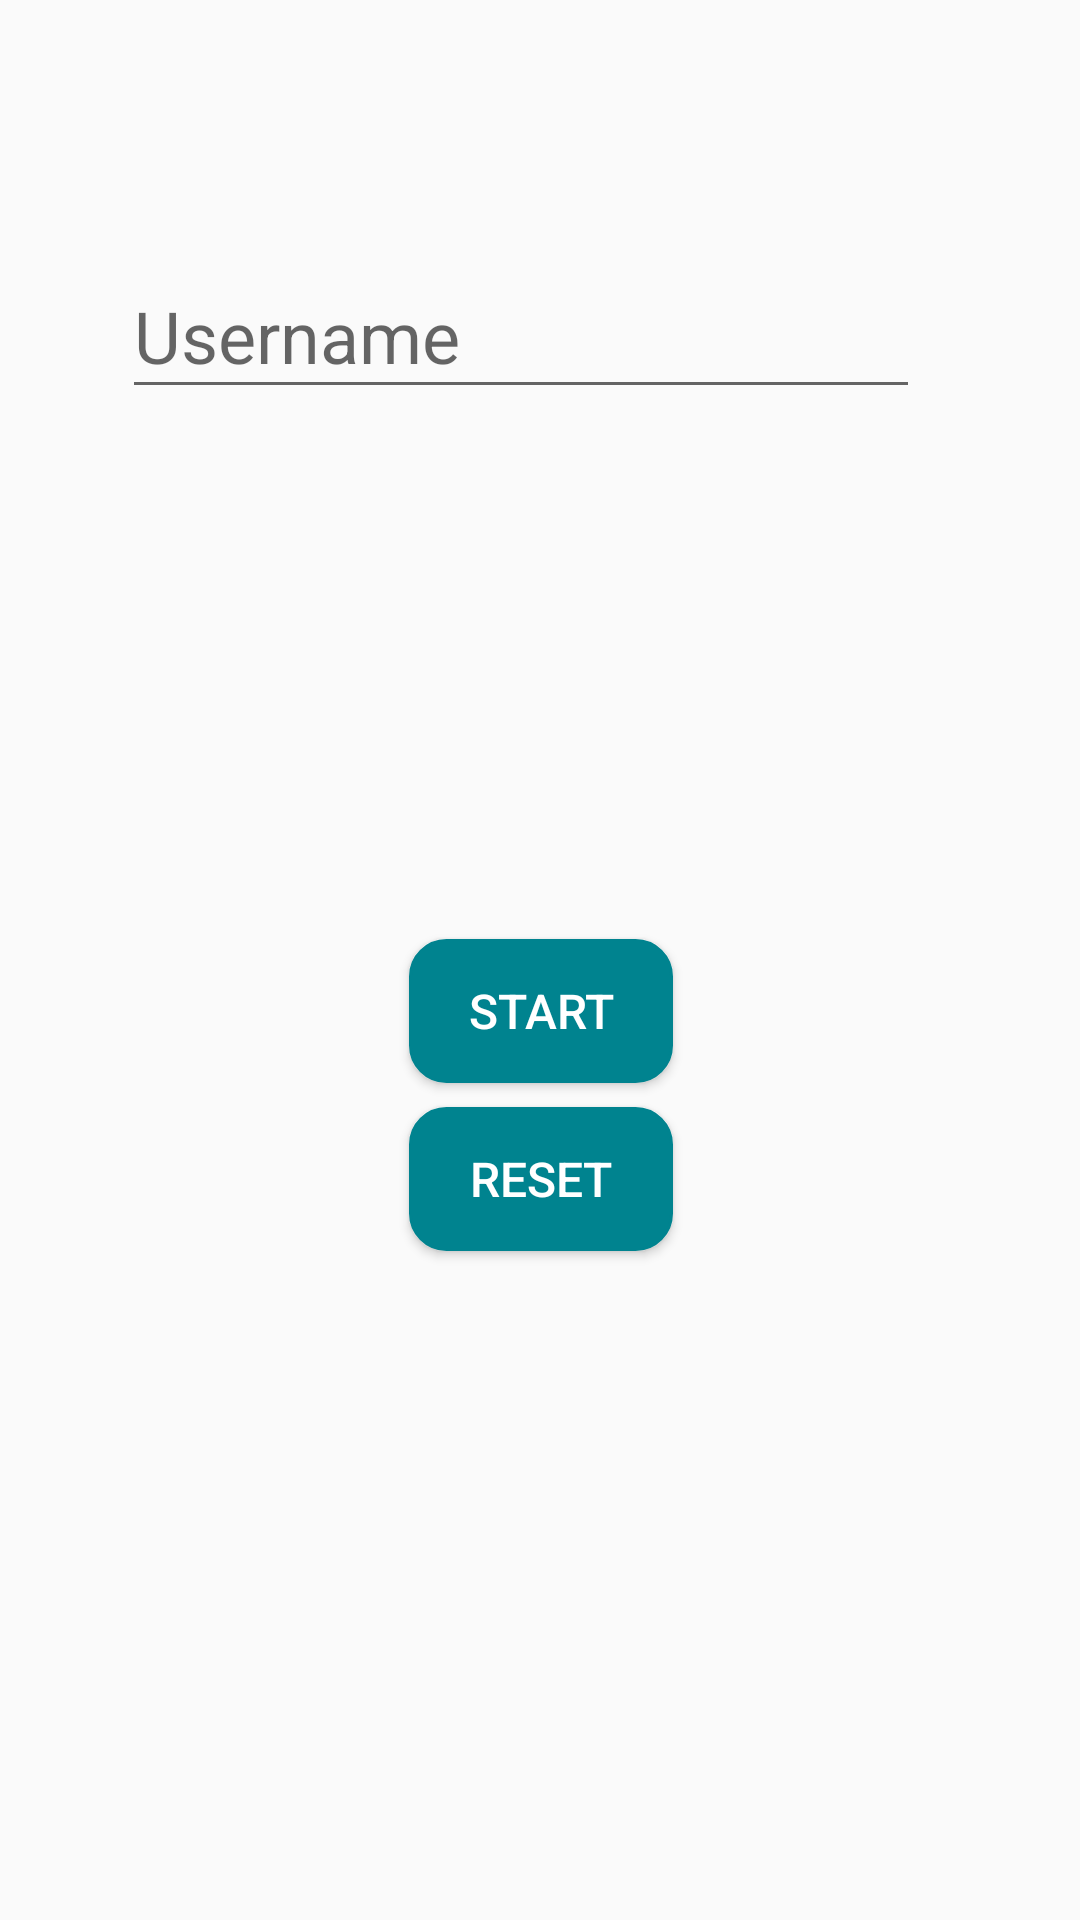

The Android layout XML behind this screen, and the referenced resources:
<!-- AndroidManifest.xml: application theme LightTheme -->
<!-- res/layout/fragment_single.xml -->
<?xml version="1.0" encoding="utf-8"?>
<RelativeLayout xmlns:android="http://schemas.android.com/apk/res/android"
    xmlns:app="http://schemas.android.com/apk/res-auto"
    xmlns:tools="http://schemas.android.com/tools"
    android:id="@+id/single_relative"
    android:layout_width="match_parent"
    android:layout_height="match_parent"
    android:clickable="true"
    android:visibility="visible"
    tools:context="orlando.hci.brawlitout.Activities.MainActivity">


    <androidx.constraintlayout.widget.ConstraintLayout
        android:layout_width="match_parent"
        android:layout_height="match_parent"
        android:layout_alignParentStart="true"
        android:layout_alignParentTop="true">


        <TextView
            android:id="@+id/chronometer"
            android:layout_width="wrap_content"
            android:layout_height="73dp"
            android:layout_alignParentStart="true"
            android:layout_alignParentTop="true"
            android:layout_alignParentEnd="true"
            android:layout_marginTop="196dp"
            android:textAlignment="center"
            android:textColor="@color/black"
            android:textSize="58sp"
            app:layout_constraintEnd_toEndOf="parent"
            app:layout_constraintHorizontal_bias="0.498"
            app:layout_constraintStart_toStartOf="parent"
            app:layout_constraintTop_toTopOf="parent" />

        <Button
            android:id="@+id/button_start"
            android:layout_width="wrap_content"
            android:layout_height="wrap_content"
            android:layout_below="@+id/chronometer"
            android:layout_alignParentStart="true"
            android:layout_alignParentEnd="true"
            android:layout_marginTop="44dp"
            android:background="@drawable/my_button"
            android:text="@string/start"
            android:textColor="@color/white"

            android:textSize="16sp"
            app:layout_constraintEnd_toEndOf="parent"
            app:layout_constraintHorizontal_bias="0.501"
            app:layout_constraintStart_toStartOf="parent"
            app:layout_constraintTop_toBottomOf="@+id/chronometer" />

        <Button
            android:id="@+id/button_reset"
            android:layout_width="wrap_content"
            android:layout_height="wrap_content"
            android:layout_below="@+id/button_start"
            android:layout_alignParentStart="true"
            android:layout_alignParentEnd="true"
            android:layout_marginTop="8dp"
            android:background="@drawable/my_button"
            android:text="@string/reset"
            android:textColor="@color/white"
            android:textSize="16sp"
            app:layout_constraintEnd_toEndOf="parent"
            app:layout_constraintHorizontal_bias="0.501"
            app:layout_constraintStart_toStartOf="parent"
            app:layout_constraintTop_toBottomOf="@+id/button_start" />

        <com.google.android.material.textfield.TextInputLayout
            android:id="@+id/username_text_input_layout"
            android:layout_width="278dp"
            android:layout_height="88dp"
            android:layout_marginBottom="32dp"
            android:textAlignment="center"
            app:boxStrokeErrorColor="@color/warningDark"
            app:errorEnabled="false"
            app:errorIconDrawable="@drawable/baseline_warning_24"
            app:errorTextColor="@color/warningDark"
            app:flow_horizontalAlign="center"
            app:flow_verticalAlign="center"
            app:hintAnimationEnabled="true"
            app:layout_constraintBottom_toTopOf="@+id/chronometer"
            app:layout_constraintEnd_toEndOf="parent"
            app:layout_constraintHorizontal_bias="0.496"
            app:layout_constraintStart_toStartOf="parent">

            <EditText
                android:id="@+id/edit_username"
                android:layout_width="266dp"
                android:layout_height="wrap_content"
                android:layout_alignParentEnd="false"
                android:layout_marginTop="16dp"
                android:ems="10"
                android:hint="@string/username"
                android:importantForAutofill="no"
                android:inputType="textPersonName"
                android:minHeight="48dp"
                android:textAlignment="center"
                android:textSize="24sp"
                app:layout_constraintBottom_toTopOf="@+id/chronometer"
                app:layout_constraintEnd_toEndOf="parent"
                app:layout_constraintHorizontal_bias="0.496"
                app:layout_constraintStart_toStartOf="parent"
                app:layout_constraintTop_toTopOf="parent"
                app:layout_constraintVertical_bias="0.509"
                tools:ignore="SpeakableTextPresentCheck" />
        </com.google.android.material.textfield.TextInputLayout>


    </androidx.constraintlayout.widget.ConstraintLayout>


</RelativeLayout>
<!-- resources referenced by this layout -->
<resources>
  <color name="black">#000000</color>
  <color name="warningDark">#FF8800</color>
  <color name="white">#FFFFFF</color>
  <!-- drawable baseline_warning_24 (drawable-v24) -->
  <vector xmlns:android="http://schemas.android.com/apk/res/android"
      android:width="24dp"
      android:height="24dp"
      android:viewportWidth="24"
      android:viewportHeight="24"
      android:tint="@color/warning">
    <path
        android:fillColor="@color/warningDark"
        android:pathData="M1,21h22L12,2 1,21zM13,18h-2v-2h2v2zM13,14h-2v-4h2v4z"/>
  </vector>
  <!-- drawable my_button (drawable) -->
  <?xml version="1.0" encoding="utf-8"?>
  <selector xmlns:android="http://schemas.android.com/apk/res/android" >
      <item android:state_pressed="true" >
          <shape android:shape="rectangle"  >
              <corners android:radius="12dp" />
              <stroke android:width="1dip" android:color="@color/colorAccent" />
              <gradient android:angle="-90" android:startColor="@color/colorAccent" android:endColor="@color/colorAccent"  />
          </shape>
      </item>
      <item android:state_focused="true">
          <shape android:shape="rectangle"  >
              <corners android:radius="3dip" />
              <stroke android:width="1dip" android:color="@color/colorPrimary" />
              <solid android:color="@color/colorPrimary"/>
          </shape>
      </item>
      <item >
          <shape android:shape="rectangle"  >
              <corners android:radius="12dp" />
              <stroke android:width="1dip" android:color="@color/colorPrimary" />
              <gradient android:angle="-90" android:startColor="@color/colorPrimary" android:endColor="@color/colorPrimary" />
          </shape>
      </item>
  </selector>
  <string name="reset">Reset</string>
  <string name="start">Start</string>
  <string name="username">Username</string>
  <style name="LightTheme" parent="Theme.AppCompat.Light.NoActionBar">
          
          <item name="colorPrimary">@color/colorPrimary</item>
          <item name="colorPrimaryDark">@color/colorPrimaryDark</item>
  
          <item name="colorAccent">@color/colorAccent</item>
          <item name="backgroundColor">@color/colorLightBackground</item>
          <item name="cardViewStyle">@style/CardView.Light</item>
          <item name="errorTextColor">@color/warningDark</item>
          <item name="errorIconDrawable">@drawable/baseline_warning_24</item>
          <item name="android:screenOrientation">portrait</item>
  
      </style>
  <color name="warning">#ffbb33</color>
  <color name="colorAccent">#4fb3bf</color>
  <color name="colorPrimary">#00838f</color>
  <color name="colorPrimaryDark">#005662</color>
  <color name="colorLightBackground">#DDDDDD</color>
</resources>
